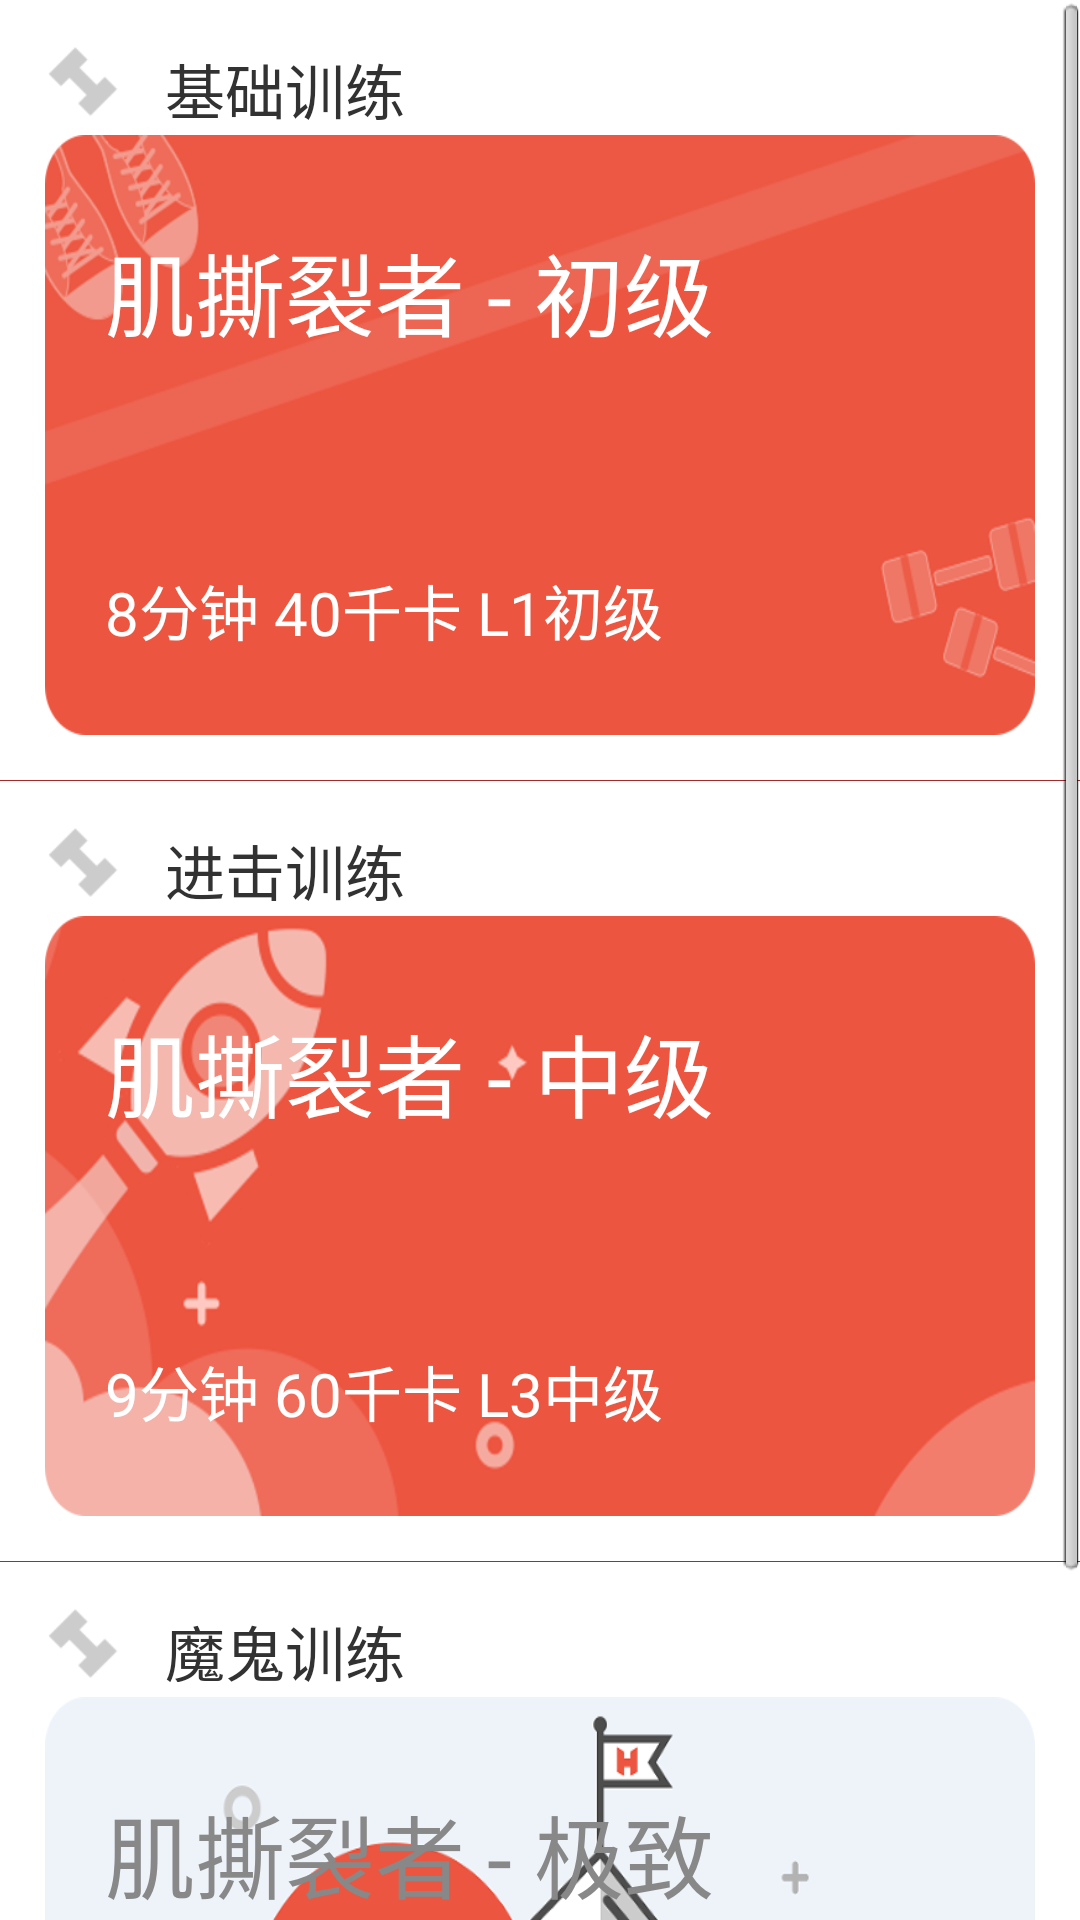

Here is an Android app screen rendered from its layout file. Give the layout XML and the strings, colors and styles it references.
<!-- AndroidManifest.xml: application theme AppTheme -->
<!-- res/layout/fragment_train_backup.xml -->
<?xml version="1.0" encoding="utf-8"?>

<LinearLayout xmlns:android="http://schemas.android.com/apk/res/android"
    android:layout_width="match_parent"
    android:layout_height="match_parent"
    android:orientation="vertical">

    <ScrollView
        android:layout_width="match_parent"
        android:layout_height="match_parent">

        <LinearLayout
            android:layout_width="match_parent"
            android:layout_height="wrap_content"
            android:orientation="vertical">
            
            <LinearLayout
                android:id="@id/train_base"
                android:layout_width="match_parent"
                android:layout_height="wrap_content"
                android:orientation="vertical"
                android:padding="@dimen/level_padding">

                <LinearLayout
                    android:layout_width="match_parent"
                    android:layout_height="wrap_content"
                    android:orientation="horizontal">

                    <ImageView
                        android:layout_width="@dimen/level_title_icon_size"
                        android:layout_height="@dimen/level_title_icon_size"
                        android:src="@drawable/ic_free_train" />

                    <TextView
                        android:layout_width="wrap_content"
                        android:layout_height="@dimen/level_title_icon_size"
                        android:layout_marginBottom="@dimen/level_title_margin_bottom"
                        android:layout_marginLeft="@dimen/level_title_margin_left"
                        android:gravity="center"
                        android:text="@string/level_base_title"
                        android:textSize="@dimen/level_info_size" />
                </LinearLayout>

                <LinearLayout
                    android:layout_width="match_parent"
                    android:layout_height="@dimen/level_card_height"
                    android:background="@drawable/level_base"
                    android:orientation="vertical">

                    <TextView
                        android:layout_width="wrap_content"
                        android:layout_height="wrap_content"
                        android:layout_marginLeft="@dimen/level_head_margin_left"
                        android:layout_marginTop="@dimen/level_head_margin_top"
                        android:text="@string/level_base_head"
                        android:textColor="@color/white"
                        android:textSize="@dimen/level_title_size" />

                    <TextView
                        android:layout_width="wrap_content"
                        android:layout_height="wrap_content"
                        android:layout_marginLeft="@dimen/level_info_margin_left"
                        android:layout_marginTop="@dimen/level_info_margin_top"
                        android:text="@string/level_base_info"
                        android:textColor="@color/white"
                        android:textSize="@dimen/level_info_size" />
                </LinearLayout>
            </LinearLayout>
            
            <TextView
                android:layout_width="match_parent"
                android:layout_height="0.1dp"
                android:background="@color/brown" />
            
            <LinearLayout
                android:id="@id/train_enhance"
                android:layout_width="match_parent"
                android:layout_height="wrap_content"
                android:orientation="vertical"
                android:padding="@dimen/level_padding">

                <LinearLayout
                    android:layout_width="match_parent"
                    android:layout_height="wrap_content"
                    android:orientation="horizontal">

                    <ImageView
                        android:layout_width="@dimen/level_title_icon_size"
                        android:layout_height="@dimen/level_title_icon_size"
                        android:src="@drawable/ic_free_train" />

                    <TextView
                        android:layout_width="wrap_content"
                        android:layout_height="@dimen/level_title_icon_size"
                        android:layout_marginBottom="@dimen/level_title_margin_bottom"
                        android:layout_marginLeft="@dimen/level_title_margin_left"
                        android:gravity="center"
                        android:text="@string/level_enhance_title"
                        android:textSize="@dimen/level_info_size" />
                </LinearLayout>

                <LinearLayout
                    android:layout_width="match_parent"
                    android:layout_height="@dimen/level_card_height"
                    android:background="@drawable/level_enhance"
                    android:orientation="vertical">

                    <TextView
                        android:layout_width="wrap_content"
                        android:layout_height="wrap_content"
                        android:layout_marginLeft="@dimen/level_head_margin_left"
                        android:layout_marginTop="@dimen/level_head_margin_top"
                        android:text="@string/level_enhance_head"
                        android:textColor="@color/white"
                        android:textSize="@dimen/level_title_size" />

                    <TextView
                        android:layout_width="wrap_content"
                        android:layout_height="wrap_content"
                        android:layout_marginLeft="@dimen/level_info_margin_left"
                        android:layout_marginTop="@dimen/level_info_margin_top"
                        android:text="@string/level_enhance_info"
                        android:textColor="@color/white"
                        android:textSize="@dimen/level_info_size" />
                </LinearLayout>
            </LinearLayout>

            
            <TextView
                android:layout_width="match_parent"
                android:layout_height="0.1dp"
                android:background="@color/brown" />
            
            <LinearLayout
                android:id="@id/train_acme"
                android:layout_width="match_parent"
                android:layout_height="wrap_content"
                android:orientation="vertical"
                android:padding="@dimen/level_padding">

                <LinearLayout
                    android:layout_width="match_parent"
                    android:layout_height="wrap_content"
                    android:orientation="horizontal">

                    <ImageView
                        android:layout_width="@dimen/level_title_icon_size"
                        android:layout_height="@dimen/level_title_icon_size"
                        android:src="@drawable/ic_free_train" />

                    <TextView
                        android:layout_width="wrap_content"
                        android:layout_height="@dimen/level_title_icon_size"
                        android:layout_marginBottom="@dimen/level_title_margin_bottom"
                        android:layout_marginLeft="@dimen/level_title_margin_left"
                        android:gravity="center"
                        android:text="@string/level_acme_title"
                        android:textSize="@dimen/level_info_size" />
                </LinearLayout>

                <LinearLayout
                    android:layout_width="match_parent"
                    android:layout_height="@dimen/level_card_height"
                    android:background="@drawable/level_acme"
                    android:orientation="vertical">

                    <TextView
                        android:layout_width="wrap_content"
                        android:layout_height="wrap_content"
                        android:layout_marginLeft="@dimen/level_head_margin_left"
                        android:layout_marginTop="@dimen/level_head_margin_top"
                        android:text="@string/level_acme_head"
                        android:textColor="@color/font_gray"
                        android:textSize="@dimen/level_title_size" />

                    <TextView
                        android:layout_width="wrap_content"
                        android:layout_height="wrap_content"
                        android:layout_marginLeft="@dimen/level_info_margin_left"
                        android:layout_marginTop="@dimen/level_info_margin_top"
                        android:text="@string/level_acme_info"
                        android:textColor="@color/font_gray"
                        android:textSize="@dimen/level_info_size" />
                </LinearLayout>
            </LinearLayout>
            
        </LinearLayout>


    </ScrollView>

</LinearLayout>
<!-- resources referenced by this layout -->
<resources>
  <color name="brown">#ffa52a2a</color>
  <color name="font_gray">#ff888888</color>
  <color name="white">#ffffffff</color>
  <dimen name="level_card_height">200dp</dimen>
  <dimen name="level_head_margin_left">20dp</dimen>
  <dimen name="level_head_margin_top">30dp</dimen>
  <dimen name="level_info_margin_left">20dp</dimen>
  <dimen name="level_info_margin_top">70dp</dimen>
  <dimen name="level_info_size">20sp</dimen>
  <dimen name="level_padding">15dp</dimen>
  <dimen name="level_title_icon_size">25dp</dimen>
  <dimen name="level_title_margin_bottom">5dp</dimen>
  <dimen name="level_title_margin_left">15dp</dimen>
  <dimen name="level_title_size">30sp</dimen>
  <!-- drawable ic_free_train: png bitmap (drawable, 282 bytes) -->
  <!-- drawable level_acme: png bitmap (drawable, 69326 bytes) -->
  <!-- drawable level_base: png bitmap (drawable, 48587 bytes) -->
  <!-- drawable level_enhance: png bitmap (drawable, 51297 bytes) -->
  <string name="level_acme_head">肌撕裂者 - 极致</string>
  <string name="level_acme_info">11分钟   100千卡   L5高级</string>
  <string name="level_acme_title"> 魔鬼训练</string>
  <string name="level_base_head">肌撕裂者 - 初级</string>
  <string name="level_base_info">8分钟   40千卡   L1初级</string>
  <string name="level_base_title"> 基础训练</string>
  <string name="level_enhance_head">肌撕裂者 - 中级</string>
  <string name="level_enhance_info">9分钟   60千卡   L3中级</string>
  <string name="level_enhance_title"> 进击训练</string>
  <style name="AppTheme" parent="@style/AppBaseTheme">
          <item name="android:windowNoTitle">true</item>
      </style>
  <style name="AppBaseTheme" parent="@android:style/Theme.Light" />
</resources>
